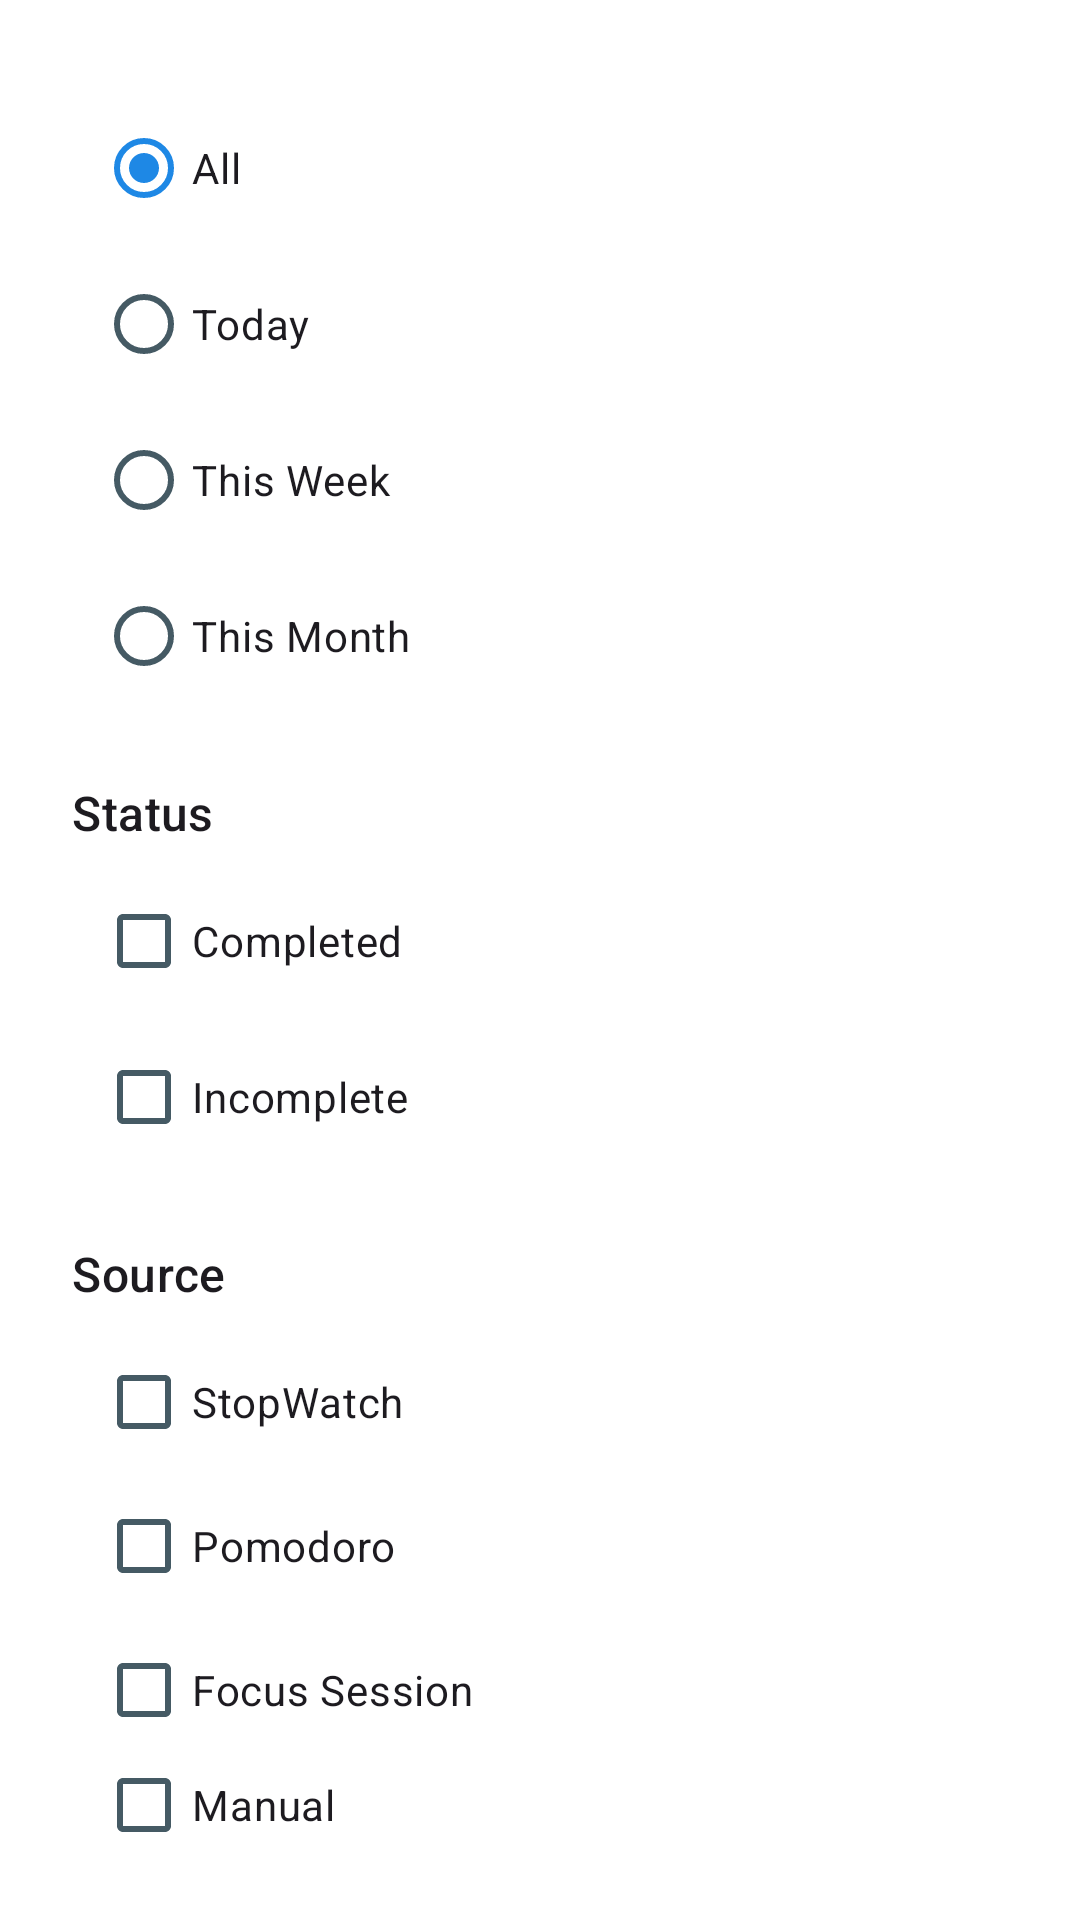

Produce the Android XML layout that renders to this screen, including the resource entries it uses.
<!-- AndroidManifest.xml: application theme Theme.TaskMaster -->
<!-- res/layout/dialog_log_filter.xml -->
<?xml version="1.0" encoding="utf-8"?>
<LinearLayout xmlns:android="http://schemas.android.com/apk/res/android"
    xmlns:app="http://schemas.android.com/apk/res-auto"
    android:orientation="vertical"
    android:layout_width="match_parent"
    android:layout_height="wrap_content"
    android:padding="24dp"
    android:background="?attr/colorSurface"
    android:clipToPadding="false">

    
    <TextView
        android:id="@+id/lblDateRange"
        android:text="Date Range"
        style="@style/TextAppearance.Material3.TitleMedium"
        android:layout_marginBottom="8dp"
        android:importantForAccessibility="no" />

    <RadioGroup
        android:id="@+id/radioGroupDateRange"
        android:layout_width="match_parent"
        android:layout_height="wrap_content"
        android:orientation="vertical"
        android:layout_marginStart="8dp">

        <com.google.android.material.radiobutton.MaterialRadioButton
            android:id="@+id/radioAll"
            android:text="All"
            android:checked="true"
            android:layout_width="wrap_content"
            android:layout_height="wrap_content"
            android:layout_marginBottom="4dp" />

        <com.google.android.material.radiobutton.MaterialRadioButton
            android:id="@+id/radioToday"
            android:text="Today"
            android:layout_width="wrap_content"
            android:layout_height="wrap_content"
            android:layout_marginBottom="4dp" />

        <com.google.android.material.radiobutton.MaterialRadioButton
            android:id="@+id/radioWeek"
            android:text="This Week"
            android:layout_width="wrap_content"
            android:layout_height="wrap_content"
            android:layout_marginBottom="4dp" />

        <com.google.android.material.radiobutton.MaterialRadioButton
            android:id="@+id/radioMonth"
            android:text="This Month"
            android:layout_width="wrap_content"
            android:layout_height="wrap_content" />
    </RadioGroup>

    
    <TextView
        android:id="@+id/lblStatus"
        android:layout_width="wrap_content"
        android:layout_height="wrap_content"
        android:text="Status"
        style="@style/TextAppearance.Material3.TitleMedium"
        android:layout_marginTop="24dp"
        android:layout_marginBottom="8dp"
        android:importantForAccessibility="no" />

    <LinearLayout
        android:layout_width="match_parent"
        android:layout_height="wrap_content"
        android:orientation="vertical"
        android:layout_marginStart="8dp">

        <com.google.android.material.checkbox.MaterialCheckBox
            android:id="@+id/chkCompleted"
            android:text="Completed"
            android:layout_width="wrap_content"
            android:layout_height="wrap_content"
            android:layout_marginBottom="4dp" />

        <com.google.android.material.checkbox.MaterialCheckBox
            android:id="@+id/chkIncomplete"
            android:text="Incomplete"
            android:layout_width="wrap_content"
            android:layout_height="wrap_content" />
    </LinearLayout>
    
    <TextView
        android:id="@+id/lblSource"
        android:layout_width="wrap_content"
        android:layout_height="wrap_content"
        android:text="Source"
        style="@style/TextAppearance.Material3.TitleMedium"
        android:layout_marginTop="24dp"
        android:layout_marginBottom="8dp"
        android:importantForAccessibility="no" />

    <LinearLayout
        android:layout_width="match_parent"
        android:layout_height="wrap_content"
        android:orientation="vertical"
        android:layout_marginStart="8dp">

        <com.google.android.material.checkbox.MaterialCheckBox
            android:layout_width="wrap_content"
            android:layout_height="wrap_content"
            android:id="@+id/chkStopwatch"
            android:text="StopWatch"/>
        <com.google.android.material.checkbox.MaterialCheckBox
            android:layout_width="wrap_content"
            android:layout_height="wrap_content"
            android:id="@+id/chkPomodoro"
            android:text="Pomodoro"/>
        <com.google.android.material.checkbox.MaterialCheckBox
            android:layout_width="wrap_content"
            android:layout_height="wrap_content"
            android:id="@+id/chkFocusSession"
            android:text="Focus Session"/>
        <com.google.android.material.checkbox.MaterialCheckBox
            android:layout_width="wrap_content"
            android:layout_height="wrap_content"
            android:id="@+id/chkManual"
            android:text="Manual"/>
    </LinearLayout>


    
    <LinearLayout
        android:orientation="horizontal"
        android:layout_width="match_parent"
        android:layout_height="wrap_content"
        android:layout_marginTop="32dp"
        android:gravity="end"
        android:paddingTop="8dp"
        android:showDividers="middle"
        android:divider="@drawable/divider_vertical">

        <com.google.android.material.button.MaterialButton
            android:id="@+id/btnReset"
            android:text="Reset"
            style="@style/Widget.Material3.Button.OutlinedButton"
            android:layout_width="wrap_content"
            android:layout_height="wrap_content"
            android:minWidth="96dp" />

        <com.google.android.material.button.MaterialButton
            android:id="@+id/btnApply"
            android:text="Apply"
            android:layout_width="wrap_content"
            android:layout_height="wrap_content"
            android:layout_marginStart="12dp"
            android:minWidth="96dp"
            style="@style/Widget.Material3.Button.IconButton.Filled" />
    </LinearLayout>
</LinearLayout>
<!-- resources referenced by this layout -->
<resources>
  <!-- drawable divider_vertical (drawable) -->
  <shape xmlns:android="http://schemas.android.com/apk/res/android">
      <size android:width="1dp" />
      <solid android:color="?attr/colorOutline" />
  </shape>
  <style name="Theme.TaskMaster" parent="Theme.Material3.DayNight.NoActionBar">
          <item name="preferenceTheme">@style/CustomPreferenceStyle</item>
          
          <item name="colorPrimary">#1E88E5</item>
          <item name="colorOnPrimary">#FFFFFF</item>
          <item name="colorSecondary">#C2185B</item>
          <item name="colorOnSecondary">#FFFFFF</item>
  
          
          <item name="colorSurface">#FFFFFF</item>
          <item name="colorSurfaceVariant">#E3F2FD</item>
          <item name="colorOnSurface">#212121</item>
          <item name="colorOnSurfaceVariant">#455A64</item>
  
          
          <item name="colorOutline">#BDBDBD</item>
          <item name="colorError">#D32F2F</item>
  
          
          <item name="android:statusBarColor">?attr/colorSurface</item>
          <item name="android:windowLightStatusBar" tools:targetApi="m">true</item>
          <item name="android:navigationBarColor">?attr/colorSurface</item>
          <item name="android:windowLightNavigationBar" tools:targetApi="o_mr1">true</item>
  
          <item name="android:windowBackground">?attr/colorSurface</item>
          <item name="windowActionModeOverlay">true</item>
          <item name="actionModeStyle">@style/Widget.TaskMaster.ActionMode</item>
          <item name="android:actionModeStyle">@style/Widget.TaskMaster.ActionMode</item>
  
      </style>
  <style name="CustomPreferenceStyle" parent="PreferenceThemeOverlay">
          <item name="preferenceCategoryStyle">@style/CustomPreferenceCategory</item>
          <item name="preferenceStyle">@style/CustomPreference</item>
          <item name="switchPreferenceCompatStyle">@style/CustomSwitchPreference</item>
          <item name="android:layout_margin">0dp</item>
      </style>
  <style name="Widget.TaskMaster.ActionMode" parent="Widget.AppCompat.ActionMode">
          <item name="background">?attr/colorSurface</item>
          <item name="android:background">?attr/colorSurface</item>
          <item name="titleTextStyle">?attr/colorOnSurface</item>
          <item name="iconTint">?attr/colorOnSurface</item>
      </style>
  <style name="CustomPreferenceCategory" parent="Preference.Category">
          <item name="android:textColor">?attr/colorPrimary</item>
      </style>
  <style name="CustomPreference" parent="Preference.Information">
          <item name="android:textColor">?attr/colorPrimary</item>
          <item name="android:iconTint">?attr/colorPrimary</item>
      </style>
  <style name="CustomSwitchPreference" parent="Preference.SwitchPreferenceCompat">
          <item name="android:textColor">?attr/colorOnBackground</item>
          <item name="colorSwitchThumbNormal">?attr/colorPrimary</item>
          
      </style>
</resources>
